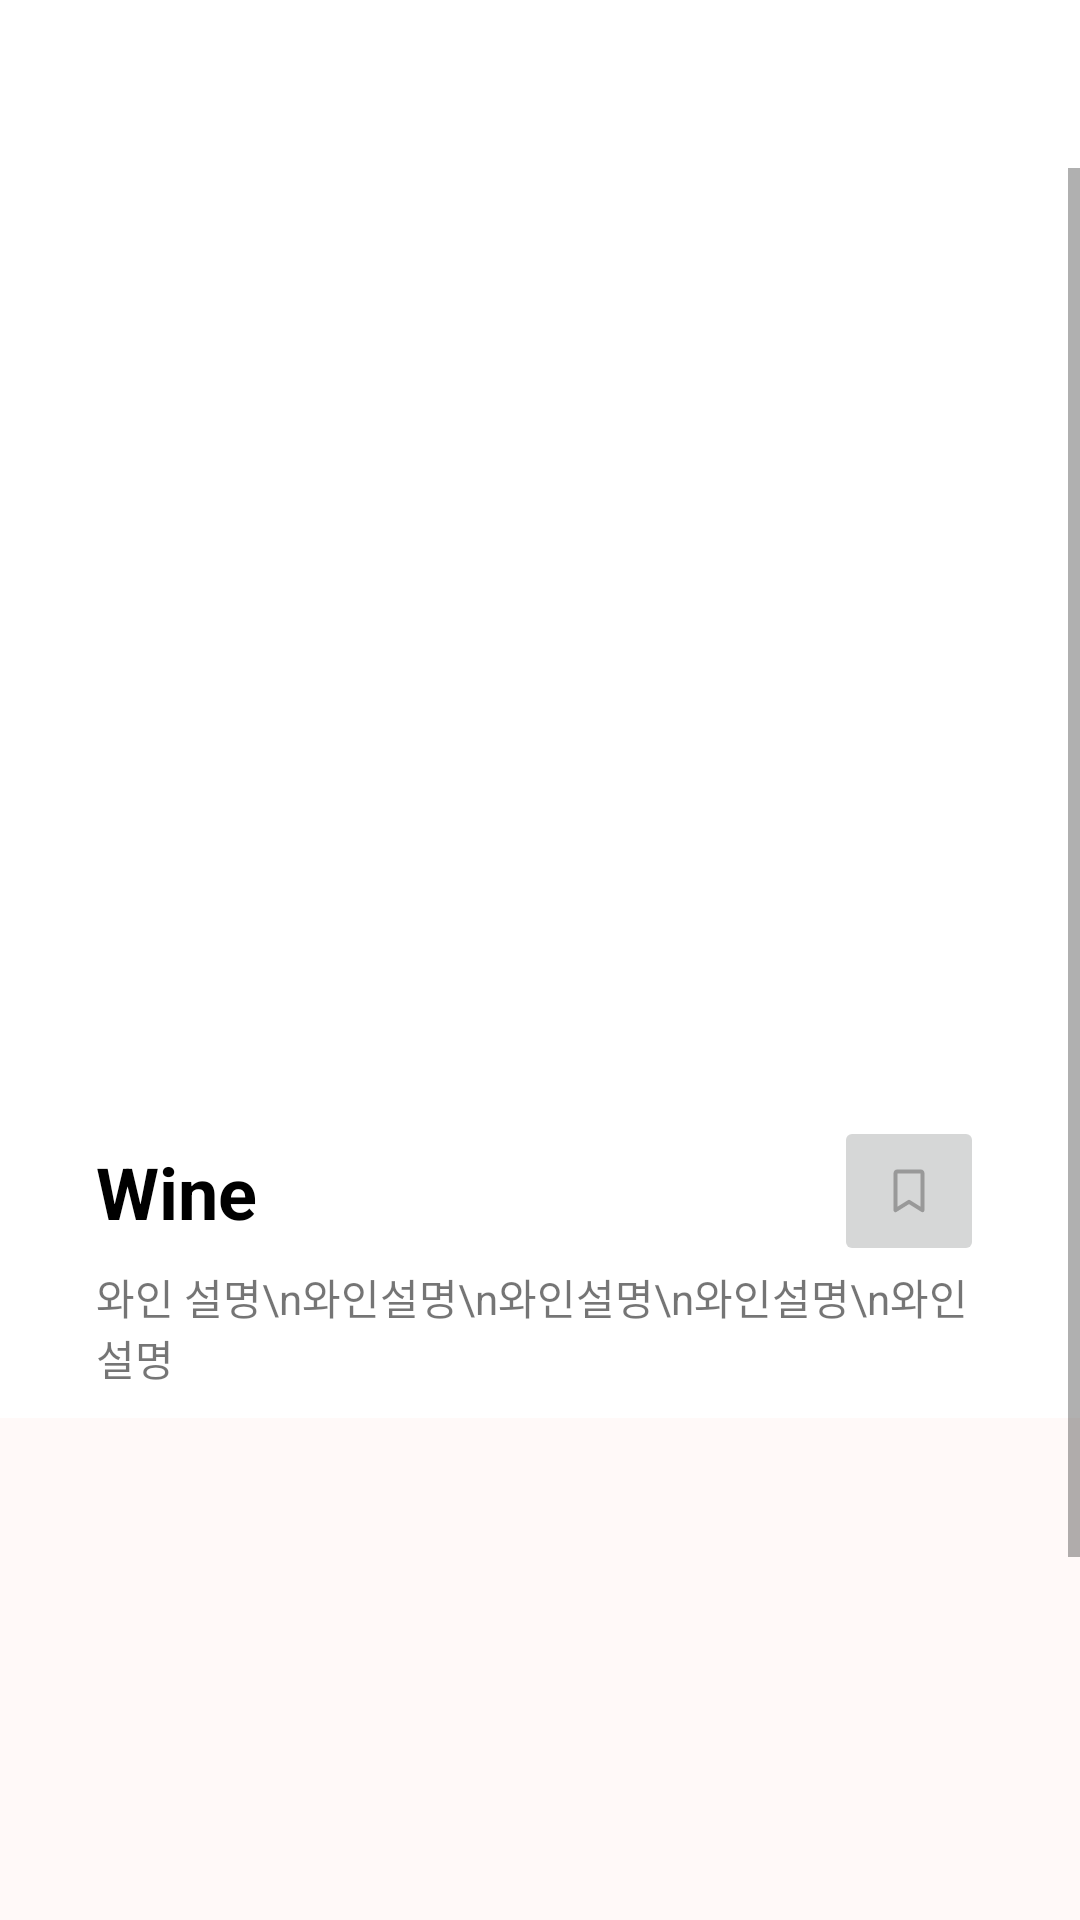

Android layout source for this screen:
<!-- AndroidManifest.xml: application theme Theme.RamenLab -->
<!-- res/layout/activity_board_read.xml -->
<?xml version="1.0" encoding="utf-8"?>
<RelativeLayout xmlns:android="http://schemas.android.com/apk/res/android"
    xmlns:app="http://schemas.android.com/apk/res-auto"
    xmlns:tools="http://schemas.android.com/tools"
    android:layout_width="match_parent"
    android:layout_height="match_parent"
    android:orientation="vertical"
    tools:context=".BoardReadActivity">

    <androidx.appcompat.widget.Toolbar
        android:id="@+id/board_toolbar"
        android:layout_width="match_parent"
        android:layout_height="wrap_content"
        android:background="@color/white"
        android:minHeight="?attr/actionBarSize"
        android:theme="?attr/actionBarTheme"
        app:menu="@menu/menu_toolbar" />

    <ScrollView
        android:layout_width="match_parent"
        android:layout_height="match_parent"
        android:layout_below="@id/board_toolbar">

        <LinearLayout
            android:layout_width="match_parent"
            android:layout_height="wrap_content"
            android:orientation="vertical">

            <androidx.constraintlayout.widget.ConstraintLayout
                android:layout_width="match_parent"
                android:layout_height="wrap_content"
                android:paddingBottom="10dp">

                <androidx.viewpager2.widget.ViewPager2
                    android:id="@+id/viewpager_recipe"
                    android:layout_width="0dp"
                    android:layout_height="300dp"
                    android:layout_marginStart="32dp"
                    android:layout_marginTop="16dp"
                    android:layout_marginEnd="32dp"
                    android:orientation="horizontal"
                    app:layout_constraintEnd_toEndOf="parent"
                    app:layout_constraintStart_toStartOf="parent"
                    app:layout_constraintTop_toTopOf="parent"
                    tools:listitem="@layout/board_read_img_item" >

                </androidx.viewpager2.widget.ViewPager2>

                <androidx.constraintlayout.widget.ConstraintLayout
                    android:id="@+id/text1"
                    android:layout_width="0dp"
                    android:layout_height="wrap_content"
                    android:layout_marginStart="32dp"
                    android:layout_marginEnd="32dp"
                    app:layout_constraintEnd_toEndOf="parent"
                    app:layout_constraintStart_toStartOf="parent"
                    app:layout_constraintTop_toBottomOf="@id/viewpager_recipe">

                    <TextView
                        android:id="@+id/textView6"
                        android:layout_width="0dp"
                        android:layout_height="wrap_content"
                        android:layout_marginEnd="16dp"
                        android:text="Wine"
                        android:textColor="@color/black"
                        android:textSize="24sp"
                        android:textStyle="bold"
                        app:layout_constraintBottom_toBottomOf="parent"
                        app:layout_constraintEnd_toStartOf="@+id/scrapButton"
                        app:layout_constraintStart_toStartOf="parent"
                        app:layout_constraintTop_toTopOf="parent" />

                    <ImageButton
                        android:id="@+id/scrapButton"
                        android:layout_width="50dp"
                        android:layout_height="50dp"
                        android:contentDescription="scrapButton"
                        android:foregroundGravity="center"
                        android:src="@drawable/ic_scrap"
                        app:layout_constraintBottom_toBottomOf="parent"
                        app:layout_constraintEnd_toEndOf="parent"
                        app:layout_constraintTop_toTopOf="parent" />
                </androidx.constraintlayout.widget.ConstraintLayout>

                <androidx.constraintlayout.widget.ConstraintLayout
                    android:layout_width="match_parent"
                    android:layout_height="wrap_content"
                    android:layout_marginStart="32dp"
                    android:layout_marginEnd="32dp"
                    app:layout_constraintEnd_toEndOf="parent"
                    app:layout_constraintHorizontal_bias="0.0"
                    app:layout_constraintStart_toStartOf="parent"
                    app:layout_constraintTop_toBottomOf="@id/text1">

                    <TextView
                        android:id="@+id/textView7"
                        android:layout_width="match_parent"
                        android:layout_height="wrap_content"
                        android:text="와인 설명\n와인설명\n와인설명\n와인설명\n와인설명"
                        app:layout_constraintBottom_toBottomOf="parent"
                        app:layout_constraintEnd_toEndOf="parent"
                        app:layout_constraintStart_toStartOf="parent"
                        app:layout_constraintTop_toTopOf="parent" />
                </androidx.constraintlayout.widget.ConstraintLayout>

            </androidx.constraintlayout.widget.ConstraintLayout>


            <androidx.constraintlayout.widget.ConstraintLayout
                android:layout_width="match_parent"
                android:layout_height="match_parent"
                android:paddingTop="10dp"
                android:paddingBottom="10dp"
                android:background="@color/strawberry_light">












                <ListView
                    android:layout_width="360dp"
                    android:layout_height="300dp"
                    android:id="@+id/chat_listView"
                    app:layout_constraintEnd_toEndOf="parent"
                    app:layout_constraintStart_toStartOf="parent"
                    app:layout_constraintTop_toTopOf="parent" />
            </androidx.constraintlayout.widget.ConstraintLayout>
        </LinearLayout>
    </ScrollView>

</RelativeLayout>
<!-- res/layout/board_read_img_item.xml (included above) -->
<?xml version="1.0" encoding="utf-8"?>
<androidx.constraintlayout.widget.ConstraintLayout xmlns:android="http://schemas.android.com/apk/res/android"
    xmlns:app="http://schemas.android.com/apk/res-auto"
    xmlns:tools="http://schemas.android.com/tools"
    android:layout_width="match_parent"
    android:layout_height="match_parent">

    <androidx.cardview.widget.CardView
        android:id="@+id/cardView2"
        android:layout_width="wrap_content"
        android:layout_height="wrap_content"
        app:cardCornerRadius="20dp"
        app:layout_constraintEnd_toEndOf="parent"
        app:layout_constraintStart_toStartOf="parent"
        app:layout_constraintTop_toTopOf="parent"
        tools:layout_conversion_absoluteHeight="175dp"
        tools:layout_conversion_absoluteWidth="340dp">

        <ImageView
            android:id="@+id/recipe_item_img"
            android:layout_width="wrap_content"
            android:layout_height="wrap_content"
            android:scaleType="centerCrop"
            app:srcCompat="@drawable/post_img" />

    </androidx.cardview.widget.CardView>

    <TextView
        android:id="@+id/recipe_content"
        android:layout_width="wrap_content"
        android:layout_height="wrap_content"
        android:layout_marginTop="8dp"
        android:text="TextView"
        app:layout_constraintEnd_toEndOf="parent"
        app:layout_constraintHorizontal_bias="0.13"
        app:layout_constraintStart_toStartOf="parent"
        app:layout_constraintTop_toBottomOf="@+id/cardView2"
        tools:layout_conversion_absoluteHeight="19dp"
        tools:layout_conversion_absoluteWidth="58dp" />
</androidx.constraintlayout.widget.ConstraintLayout>
<!-- resources referenced by this layout -->
<resources>
  <color name="black">#000000</color>
  <color name="strawberry_light">#FFF9F8</color>
  <color name="white">#FFFFFF</color>
  <!-- drawable ic_scrap (drawable) -->
  <vector xmlns:android="http://schemas.android.com/apk/res/android"
      android:width="12dp"
      android:height="15dp"
      android:viewportWidth="12"
      android:viewportHeight="15">
    <path
        android:pathData="M10.5,13.75L6,10.938L1.5,13.75V1.375C1.5,1.226 1.559,1.083 1.665,0.977C1.77,0.872 1.913,0.813 2.063,0.813H9.938C10.087,0.813 10.23,0.872 10.335,0.977C10.441,1.083 10.5,1.226 10.5,1.375V13.75Z"
        android:strokeLineJoin="round"
        android:strokeWidth="1.3"
        android:fillColor="#00000000"
        android:strokeColor="#999999"
        android:strokeLineCap="round"/>
  </vector>
  <!-- drawable post_img: png bitmap (drawable, 505130 bytes) -->
  <style name="Theme.RamenLab" parent="Theme.MaterialComponents.DayNight.NoActionBar">
          
          <item name="colorPrimary">#655D5D</item>
          <item name="colorPrimaryVariant">#000000</item>
          <item name="colorOnPrimary">@color/white</item>
          
          <item name="colorSecondary">#D8D8D8</item>
          <item name="colorSecondaryVariant">#D8D8D8</item>
          <item name="colorOnSecondary">@color/black</item>
          
          <item name="android:statusBarColor">?attr/colorOnPrimary</item>
          
      </style>
</resources>
